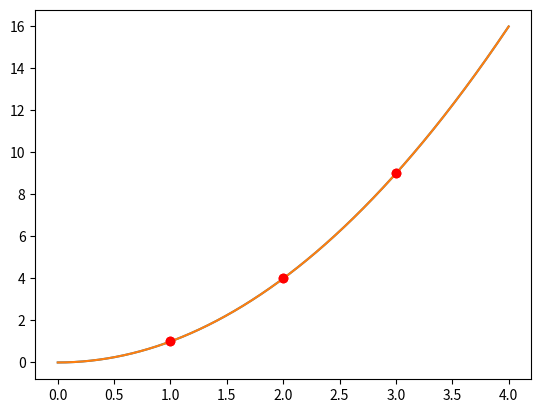

The matplotlib source for this figure:
from matplotlib import pyplot as plt
class Interpolate:

    def solve(self,A,B,method):
        if(method=="newton"):
            return (self.Newton(A,B))
        else:
            return (self.Lagrange(A,B))

    def plot(self,coeffs,A,B):
        coeffs.reverse()
        def f(x):
            order,sum=len(coeffs)-1,0
            for i in range(order+1):
                sum+=(coeffs[i]*(x**(order-i)))
            return sum
        n=int((max(A)-min(A)+2)/0.001)
        x_values=[min(A)-1]
        for i in range(1,n):
            x_values.append(float(str(x_values[0]+(0.001*i))[:5]))
        x_values.append(max(A)+1)
        y_values=[f(x) for x in x_values]
        plt.plot(x_values,y_values,A,B,'r o')
        plt.show()
    def Lagrange(self,A,B):

        from numpy import array
        from numpy.polynomial import polynomial as P
        n=len(A)
        w=(-1*A[0],1)
        for i in range(1,n):
            w=P.polymul(w,(-1*A[i],1))
        result=array([0.0 for i in range(len(w)-1)])
        derivative=P.polyder(w)
        for i in range(n):
            result+=(P.polydiv(w,(-1*A[i],1))[0]*B[i])/P.polyval(A[i],derivative)
        self.plot(list(result),A,B)
        print("NOTE: coefficients of the terms in the result start from constant term and go up to the highest order term")
        return(list(result))

    def Newton(self,A,B):

        from numpy import array
        from numpy.polynomial import polynomial as P
        n=len(A)
        mat=[[0.0 for i in range(n)] for j in range(n)]
        for i in range(n):
            mat[i][0]=B[i]
        for i in range(1,n):
            for j in range(n-i):
                mat[j][i]=(mat[j+1][i-1]-mat[j][i-1])/(A[j+i]-A[j])
        res=array((mat[0][0],))
        for i in range(1,n):
            prod=(-1*A[0],1)

            for j in range(1,i):
                prod=P.polymul(prod,(-1*A[j],1))
            res=P.polyadd(res,array(prod)*mat[0][i])
        self.plot(list(res),A,B)
        print("NOTE: coefficients of the terms in the result start from constant term and go up to the highest order term")
        return (list(res))

apx=Interpolate()
for method in ["newton","lagrange"]:
    sol=apx.solve([1,2,3],[1,4,9],method)
    print(sol)
               
    

   
